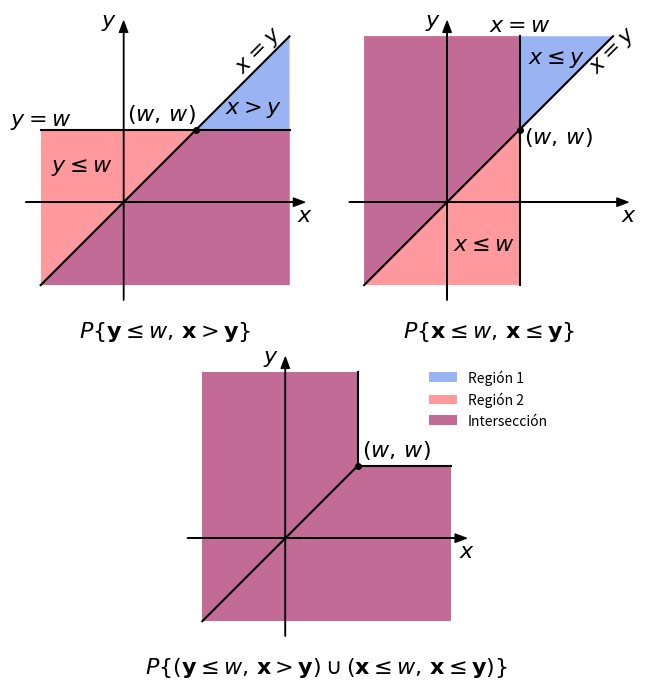

Write the Python code that produced this figure.
import matplotlib.pyplot as plt
import numpy as np
from matplotlib.patches import Polygon, Rectangle
from matplotlib import rc

__author__ = 'ernesto'

# if use latex or mathtext
rc('text', usetex=False)

z = 7

# axis limits
t_min = -8
t_max = 24+t_min
delta_t = 1.5
ax_max = t_max + delta_t
ax_min = t_min - delta_t
# y tick margin
ytm = 0.6
# font size
font_size = 16

fig = plt.figure(1, figsize=(8, 8), frameon=False)
#
# REGION 1
#
ax = plt.subplot2grid((2, 4), (0, 0), rowspan=1, colspan=2)
plt.axis([ax_min, ax_max, ax_min, ax_max])
ax.set_aspect('equal', adjustable='box')


# axis arrows
plt.annotate("", xytext=(ax_min, 0), xycoords='data', xy=(ax_max, 0), textcoords='data',
             arrowprops=dict(width=0.2, headwidth=6, headlength=8, facecolor='black', shrink=0.002))
plt.annotate("", xytext=(0, ax_min), xycoords='data', xy=(0, ax_max), textcoords='data',
             arrowprops=dict(width=0.2, headwidth=6, headlength=8, facecolor='black', shrink=0.002))

# axis labels
plt.text(ax_max, -1.8, r'$x$', fontsize=font_size, ha='center', va='baseline')
plt.text(-0.6, ax_max, r'$y$', fontsize=font_size, ha='right', va='center')

# region 1
# region limit (x=y)
plt.plot([t_min, t_max], [t_min, t_max], 'k')
# filled region (x<y)
vertices = np.array([[t_max, t_max], [t_min, t_min], [t_max, t_min]])
ax.add_patch(Polygon(vertices, facecolor='#0343df', alpha=0.4, edgecolor='none'))

# region 2
# region limit (x=z)
plt.plot([t_min, t_max], [z, z], 'k')
# filled region (x<y)
vertices = np.array([[t_max, t_min], [t_max, z], [t_min, z], [t_min, t_min]])
ax.add_patch(Polygon(vertices, facecolor='#ff000d', alpha=0.4, edgecolor='none'))


# labels
plt.text(t_min/2, z/2, r'$y\leq w$', fontsize=font_size, ha='center', va='center')
plt.text(t_min, t_max/2, r'$y=w$', fontsize=font_size, ha='center', va='center')

plt.text(t_max-3, t_max-4, r'$x=y$', fontsize=font_size, ha='center', va='bottom', rotation=45)
plt.text((t_max+z)/2+1, z+1, r'$x>y$', fontsize=font_size, ha='center', va='bottom')

plt.text(z, z+0.4, r'$(w,\,w)$', fontsize=font_size, ha='right', va='bottom')
plt.plot(z, z, 'k.', markersize=8)

plt.text((t_min+t_max)/2, ax_min-3.5, r'$P\{\mathbf{y}\leq w,\,\mathbf{x}>\mathbf{y}\}$',
         fontsize=font_size, ha='center', va='baseline')


plt.axis('off')

#
# REGION 2
#
ax = plt.subplot2grid((2, 4), (0, 2), rowspan=1, colspan=2)
plt.axis([ax_min, ax_max, ax_min, ax_max])
ax.set_aspect('equal', adjustable='box')


# axis arrows
plt.annotate("", xytext=(ax_min, 0), xycoords='data', xy=(ax_max, 0), textcoords='data',
             arrowprops=dict(width=0.2, headwidth=6, headlength=8, facecolor='black', shrink=0.002))
plt.annotate("", xytext=(0, ax_min), xycoords='data', xy=(0, ax_max), textcoords='data',
             arrowprops=dict(width=0.2, headwidth=6, headlength=8, facecolor='black', shrink=0.002))

# axis labels
plt.text(ax_max, -1.8, r'$x$', fontsize=font_size, ha='center', va='baseline')
plt.text(-0.6, ax_max, r'$y$', fontsize=font_size, ha='right', va='center')

# region 1
# region limit (x=y)
plt.plot([t_min, t_max], [t_min, t_max], 'k')
# filled region (x<y)
vertices = np.array([[t_max, t_max], [t_min, t_min], [t_min, t_max]])
ax.add_patch(Polygon(vertices, facecolor='#0343df', alpha=0.4, edgecolor='none'))

# region 2
# region limit (x=z)
plt.plot([z, z], [t_min, t_max], 'k')
# filled region (x<y)
vertices = np.array([[t_min, t_max], [z, t_max], [z, t_min], [t_min, t_min]])
ax.add_patch(Polygon(vertices, facecolor='#ff000d', alpha=0.4, edgecolor='none'))


# labels
plt.text((t_max+z)/2-1, t_max-1, r'$x\leq y$', fontsize=font_size, ha='center', va='top')
plt.text(z, t_max, r'$x=w$', fontsize=font_size, ha='center', va='bottom')

plt.text(t_max, t_max-4, r'$x=y$', fontsize=font_size, ha='center', va='bottom', rotation=45)
plt.text(z/2, t_min/2, r'$x\leq w$', fontsize=font_size, ha='center', va='center')

plt.text(z+0.4, z-0.7, r'$(w,\,w)$', fontsize=font_size, ha='left', va='center')
plt.plot(z, z, 'k.', markersize=8)

plt.text((t_min+t_max)/2, ax_min-3.5, r'$P\{\mathbf{x}\leq w,\,\mathbf{x}\leq \mathbf{y}\}$',
         fontsize=font_size, ha='center', va='baseline')

plt.axis('off')


#
# REGION UNION
#
ax = plt.subplot2grid((2, 4), (1, 1), rowspan=1, colspan=2)
plt.axis([ax_min, ax_max, ax_min, ax_max])
ax.set_aspect('equal', adjustable='box')


# axis arrows
plt.annotate("", xytext=(ax_min, 0), xycoords='data', xy=(ax_max, 0), textcoords='data',
             arrowprops=dict(width=0.2, headwidth=6, headlength=8, facecolor='black', shrink=0.002))
plt.annotate("", xytext=(0, ax_min), xycoords='data', xy=(0, ax_max), textcoords='data',
             arrowprops=dict(width=0.2, headwidth=6, headlength=8, facecolor='black', shrink=0.002))

# axis labels
plt.text(ax_max, -1.8, r'$x$', fontsize=font_size, ha='center', va='baseline')
plt.text(-0.6, ax_max, r'$y$', fontsize=font_size, ha='right', va='center')

# region limit
plt.plot([t_min, z], [t_min, z], 'k')
plt.plot([z, z], [z, t_max], 'k')
plt.plot([z, t_max], [z, z], 'k')
# filled region (x<y)
vertices = np.array([[z, z], [z, t_max], [t_min, t_max], [t_min, t_min], [t_max, t_min], [t_max, z]])
ax.add_patch(Polygon(vertices, facecolor='#0343df', alpha=0.4, edgecolor='none'))
vertices = np.array([[z, z], [z, t_max], [t_min, t_max], [t_min, t_min], [t_max, t_min], [t_max, z]])
ax.add_patch(Polygon(vertices, facecolor='#ff000d', alpha=0.4, edgecolor='none'))

# labels
plt.text(z+0.4, z+0.4, r'$(w,\,w)$', fontsize=font_size, ha='left', va='bottom')
plt.plot(z, z, 'k.', markersize=8)

plt.axis('off')

plt.text((t_min+t_max)/2, ax_min-3.5, r'$P\{(\mathbf{y}\leq w,\,\mathbf{x}> \mathbf{y})'
                                      r'\cup(\mathbf{x}\leq w,\,\mathbf{x}\leq \mathbf{y})\}$',
         fontsize=font_size, ha='center', va='baseline')

# legend
handles = []
handle1 = Rectangle((0, 0), 1, 1, color='#0343df', alpha=0.4, linewidth=0)
handle2 = Rectangle((0, 0), 1, 1, color='#ff000d', alpha=0.4, linewidth=0)
handles.append(handle1)
handles.append(handle2)
handles.append((handle1, handle2))

plt.legend(handles=handles, labels=["Región 1", "Región 2", "Intersección"], framealpha=1, frameon=False,
           loc='center left', bbox_to_anchor=(0.82, 0.85))

plt.savefig('joint_distribution_region_rv_min.pdf', bbox_inches='tight')

plt.show()

